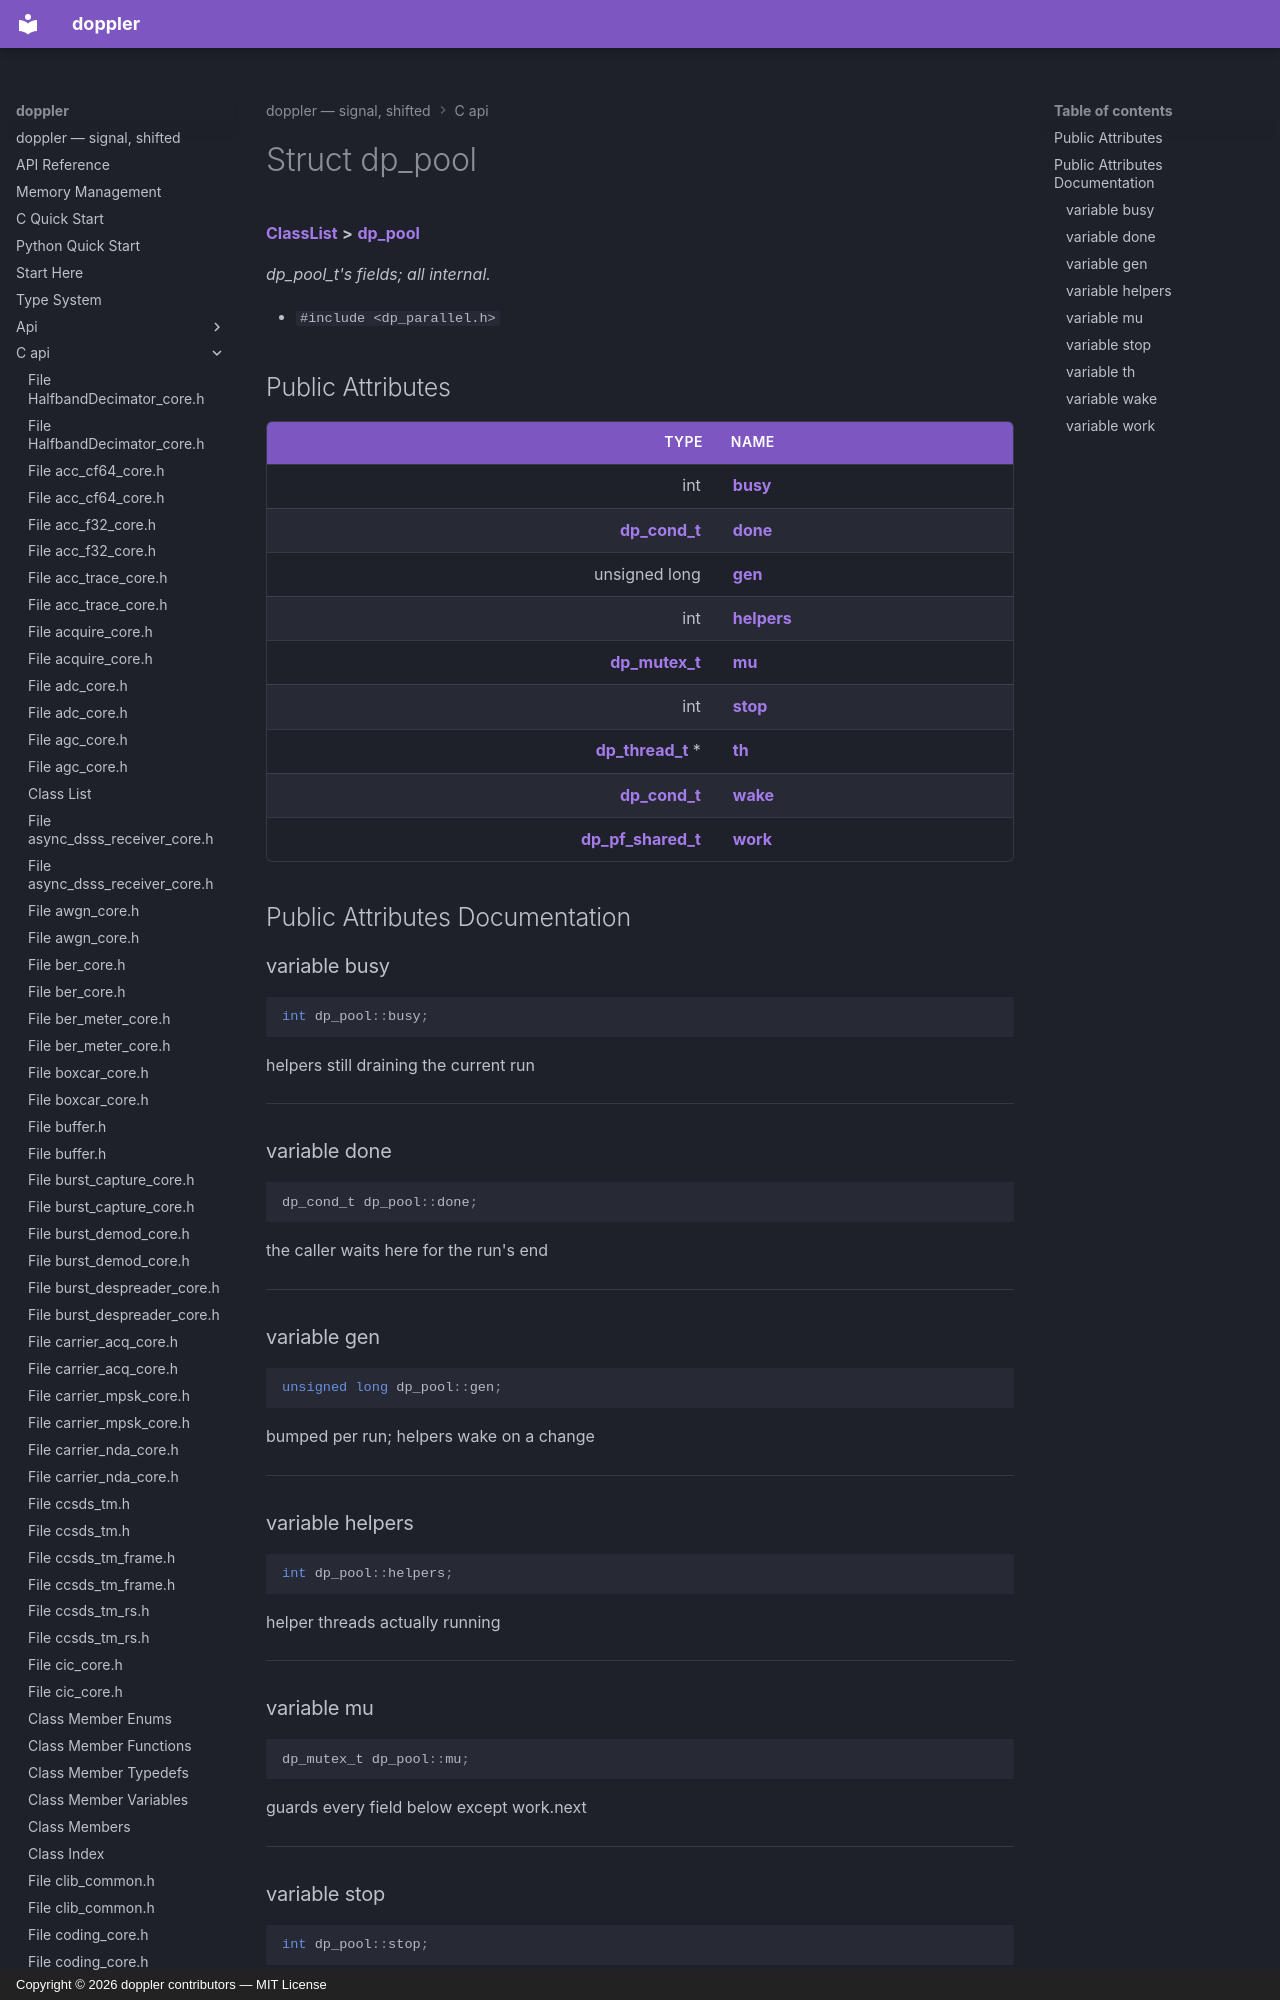

repository: doppler-dsp/doppler · page: c-api/structdp__pool/index.html · generator: mkdocs · copyright: Copyright © 2026 doppler contributors — MIT License



# Struct dp\_pool



[**ClassList**](annotated.md) **>** [**dp\_pool**](structdp__pool.md)



_dp\_pool\_t's fields; all internal._ 

* `#include <dp_parallel.h>`





















## Public Attributes
